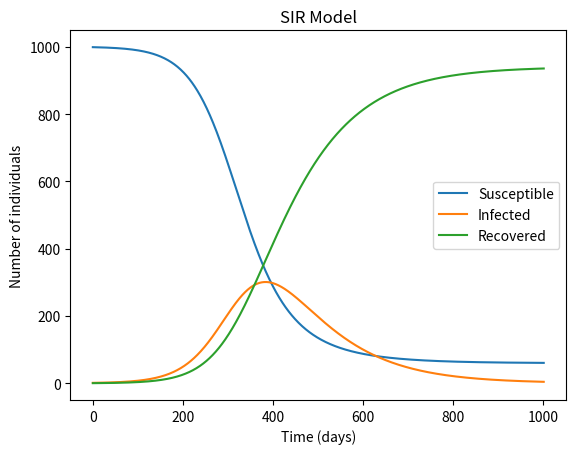

The script that saved this image:
import numpy as np
import matplotlib.pyplot as plt


def SIR_model(S, I, R, beta, gamma, t):
    N = S + I + R
    S_dot = -beta * S * I / N
    I_dot = beta * S * I / N - gamma * I
    R_dot = gamma * I
    return S_dot, I_dot, R_dot


def RK4(S, I, R, beta, gamma, t, dt):
    S_values = [S]
    I_values = [I]
    R_values = [R]

    while t > 0:
        S_dot, I_dot, R_dot = SIR_model(S, I, R, beta, gamma, t)

        k1_S = dt * S_dot
        k1_I = dt * I_dot
        k1_R = dt * R_dot

        k2_S = dt * SIR_model(S + k1_S/2, I + k1_I/2, R + k1_R/2, beta, gamma, t + dt/2)[0]
        k2_I = dt * SIR_model(S + k1_S/2, I + k1_I/2, R + k1_R/2, beta, gamma, t + dt/2)[1]
        k2_R = dt * SIR_model(S + k1_S/2, I + k1_I/2, R + k1_R/2, beta, gamma, t + dt/2)[2]

        k3_S = dt * SIR_model(S + k2_S/2, I + k2_I/2, R + k2_R/2, beta, gamma, t + dt/2)[0]
        k3_I = dt * SIR_model(S + k2_S/2, I + k2_I/2, R + k2_R/2, beta, gamma, t + dt/2)[1]
        k3_R = dt * SIR_model(S + k2_S/2, I + k2_I/2, R + k2_R/2, beta, gamma, t + dt/2)[2]

        k4_S = dt * SIR_model(S + k3_S, I + k3_I, R + k3_R, beta, gamma, t + dt)[0]
        k4_I = dt * SIR_model(S + k3_S, I + k3_I, R + k3_R, beta, gamma, t + dt)[1]
        k4_R = dt * SIR_model(S + k3_S, I + k3_I, R + k3_R, beta, gamma, t + dt)[2]

        S += (k1_S + 2 * k2_S + 2 * k3_S + k4_S) / 6
        I += (k1_I + 2 * k2_I + 2 * k3_I + k4_I) / 6
        R += (k1_R + 2 * k2_R + 2 * k3_R + k4_R) / 6

        S_values.append(S)
        I_values.append(I)
        R_values.append(R)

        t -= dt

    return S_values, I_values, R_values


S = 999
I = 1
R = 0
beta = 0.3
gamma = 0.1
t = 100
dt = 0.1

S_values, I_values, R_values = RK4(S, I, R, beta, gamma, t, dt)

plt.plot(S_values, label='Susceptible')
plt.plot(I_values, label='Infected')
plt.plot(R_values, label='Recovered')

plt.xlabel('Time (days)')
plt.ylabel('Number of individuals')
plt.title('SIR Model')
plt.legend()
plt.show()
